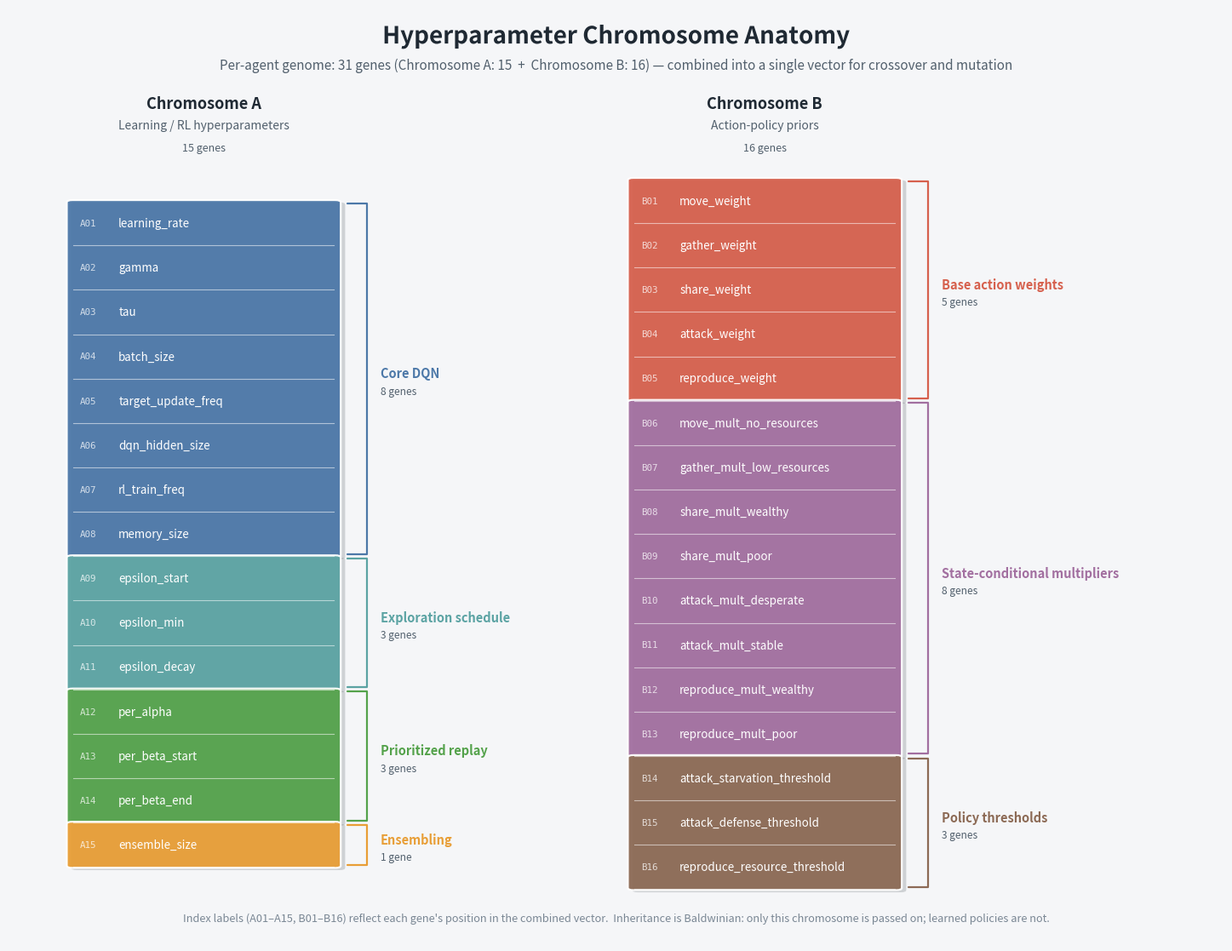

Here is the Python script that generated this plot:
#!/usr/bin/env python3
"""Render a two-track chromosome anatomy diagram for hyperparameter evolution."""

from __future__ import annotations

import argparse
from dataclasses import dataclass
from pathlib import Path
from typing import Dict, List, Sequence, Tuple

import matplotlib.pyplot as plt
from matplotlib.patches import FancyBboxPatch, PathPatch
from matplotlib.path import Path as MplPath
from matplotlib.patheffects import withStroke


@dataclass(frozen=True)
class GeneGroup:
    """A semantic group of related genes."""

    name: str
    genes: Sequence[str]
    color: str


@dataclass(frozen=True)
class ChromosomeTrack:
    """A logical chromosome track in the combined gene vector."""

    name: str
    subtitle: str
    groups: Sequence[GeneGroup]


CHROMOSOME_TRACKS: Sequence[ChromosomeTrack] = (
    ChromosomeTrack(
        name="Chromosome A",
        subtitle="Learning / RL hyperparameters",
        groups=(
            GeneGroup(
                name="Core DQN",
                genes=(
                    "learning_rate",
                    "gamma",
                    "tau",
                    "batch_size",
                    "target_update_freq",
                    "dqn_hidden_size",
                    "rl_train_freq",
                    "memory_size",
                ),
                color="#4C78A8",
            ),
            GeneGroup(
                name="Exploration schedule",
                genes=("epsilon_start", "epsilon_min", "epsilon_decay"),
                color="#5BA3A3",
            ),
            GeneGroup(
                name="Prioritized replay",
                genes=("per_alpha", "per_beta_start", "per_beta_end"),
                color="#54A24B",
            ),
            GeneGroup(
                name="Ensembling",
                genes=("ensemble_size",),
                color="#E89E36",
            ),
        ),
    ),
    ChromosomeTrack(
        name="Chromosome B",
        subtitle="Action-policy priors",
        groups=(
            GeneGroup(
                name="Base action weights",
                genes=(
                    "move_weight",
                    "gather_weight",
                    "share_weight",
                    "attack_weight",
                    "reproduce_weight",
                ),
                color="#D6604D",
            ),
            GeneGroup(
                name="State-conditional multipliers",
                genes=(
                    "move_mult_no_resources",
                    "gather_mult_low_resources",
                    "share_mult_wealthy",
                    "share_mult_poor",
                    "attack_mult_desperate",
                    "attack_mult_stable",
                    "reproduce_mult_wealthy",
                    "reproduce_mult_poor",
                ),
                color="#A26FA0",
            ),
            GeneGroup(
                name="Policy thresholds",
                genes=(
                    "attack_starvation_threshold",
                    "attack_defense_threshold",
                    "reproduce_resource_threshold",
                ),
                color="#8C6A55",
            ),
        ),
    ),
)


def _parse_args() -> argparse.Namespace:
    parser = argparse.ArgumentParser(
        description="Plot chromosome A/B anatomy as a two-track gene map.",
        formatter_class=argparse.ArgumentDefaultsHelpFormatter,
    )
    parser.add_argument(
        "--output",
        type=Path,
        default=Path("chromosome_map.png"),
        help="Output image path.",
    )
    parser.add_argument(
        "--dpi",
        type=int,
        default=220,
        help="Saved image DPI.",
    )
    return parser.parse_args()


def _group_spans(track: ChromosomeTrack) -> List[Dict[str, int]]:
    spans: List[Dict[str, int]] = []
    cursor = 0
    for group in track.groups:
        start = cursor
        end = start + len(group.genes)
        spans.append({"start": start, "end": end})
        cursor = end
    return spans


def _contrast_text_color(hex_color: str) -> str:
    """Pick black or white text for readability against ``hex_color``."""

    rgb = [int(hex_color[i : i + 2], 16) / 255.0 for i in (1, 3, 5)]

    def _to_linear(channel: float) -> float:
        return channel / 12.92 if channel <= 0.03928 else ((channel + 0.055) / 1.055) ** 2.4

    luminance = 0.2126 * _to_linear(rgb[0]) + 0.7152 * _to_linear(rgb[1]) + 0.0722 * _to_linear(rgb[2])
    return "#FFFFFF" if luminance < 0.5 else "#1F2933"


def _bracket_path(x: float, y_top: float, y_bottom: float, depth: float) -> MplPath:
    """Build a square bracket path: |‾  spanning the group on the right side."""

    vertices = [
        (x, y_top),
        (x + depth, y_top),
        (x + depth, y_bottom),
        (x, y_bottom),
    ]
    codes = [MplPath.MOVETO, MplPath.LINETO, MplPath.LINETO, MplPath.LINETO]
    return MplPath(vertices, codes)


def _draw_track(
    ax: plt.Axes,
    track: ChromosomeTrack,
    x_base: float,
    col_width: float,
    max_gene_count: int,
) -> None:
    spans = _group_spans(track)
    all_genes = [gene for group in track.groups for gene in group.genes]
    total_genes = len(all_genes)
    y_offset = (max_gene_count - total_genes) / 2.0
    track_letter = track.name.split()[-1]

    gene_color_map: Dict[int, str] = {}
    for group, span in zip(track.groups, spans):
        for offset in range(span["end"] - span["start"]):
            gene_color_map[span["start"] + offset] = group.color

    for group, span in zip(track.groups, spans):
        height = span["end"] - span["start"]
        y_bottom = y_offset + (total_genes - span["end"])
        y_top = y_bottom + height
        y_center = y_bottom + (height / 2.0)

        shadow = FancyBboxPatch(
            (x_base + 0.04, y_bottom - 0.05),
            col_width,
            height,
            boxstyle="round,pad=0.02,rounding_size=0.05",
            facecolor="#1F2933",
            edgecolor="none",
            alpha=0.18,
            zorder=1,
        )
        ax.add_patch(shadow)

        group_patch = FancyBboxPatch(
            (x_base, y_bottom),
            col_width,
            height,
            boxstyle="round,pad=0.02,rounding_size=0.05",
            facecolor=group.color,
            edgecolor="white",
            linewidth=1.6,
            alpha=0.95,
            zorder=2,
        )
        ax.add_patch(group_patch)

        bracket_x = x_base + col_width + 0.08
        bracket = PathPatch(
            _bracket_path(bracket_x, y_top - 0.05, y_bottom + 0.05, depth=0.18),
            edgecolor=group.color,
            facecolor="none",
            linewidth=1.6,
            capstyle="round",
            joinstyle="round",
            zorder=3,
        )
        ax.add_patch(bracket)

        gene_word = "gene" if height == 1 else "genes"
        ax.text(
            bracket_x + 0.30,
            y_center + 0.12,
            group.name,
            ha="left",
            va="center",
            fontsize=10.5,
            color=group.color,
            fontweight="bold",
        )
        ax.text(
            bracket_x + 0.30,
            y_center - 0.28,
            f"{height} {gene_word}",
            ha="left",
            va="center",
            fontsize=8.6,
            color="#52606D",
        )

    for idx, gene in enumerate(all_genes):
        y_bottom = y_offset + (total_genes - idx - 1)
        y_center = y_bottom + 0.5
        gene_color = gene_color_map[idx]
        text_color = _contrast_text_color(gene_color)

        ax.plot(
            [x_base + 0.04, x_base + col_width - 0.04],
            [y_bottom, y_bottom],
            color="white",
            linewidth=0.8,
            alpha=0.55,
            zorder=3,
        )

        index_label = f"{track_letter}{idx + 1:02d}"
        ax.text(
            x_base + 0.10,
            y_center,
            index_label,
            ha="left",
            va="center",
            fontsize=7.8,
            color=text_color,
            alpha=0.75,
            family="monospace",
            zorder=4,
        )

        ax.text(
            x_base + 0.45,
            y_center,
            gene,
            ha="left",
            va="center",
            fontsize=9.6,
            color=text_color,
            zorder=4,
        )

    header_y = max_gene_count + 1.15
    ax.text(
        x_base + (col_width / 2),
        header_y + 0.55,
        track.name,
        ha="center",
        va="center",
        fontsize=13.0,
        fontweight="bold",
        color="#1F2933",
    )
    ax.text(
        x_base + (col_width / 2),
        header_y + 0.05,
        track.subtitle,
        ha="center",
        va="center",
        fontsize=10.0,
        color="#52606D",
    )
    ax.text(
        x_base + (col_width / 2),
        header_y - 0.45,
        f"{total_genes} genes",
        ha="center",
        va="center",
        fontsize=9.0,
        color="#52606D",
        fontstyle="italic",
    )


def _track_extent(track: ChromosomeTrack) -> int:
    return sum(len(group.genes) for group in track.groups)


def _plot_dimensions() -> Tuple[float, float, float, float, float]:
    """Return (col_width, left_x, right_x, x_lim, gene_count)."""

    gene_count = max(_track_extent(track) for track in CHROMOSOME_TRACKS)
    col_width = 2.45
    left_x = 0.55
    right_x = 5.65
    x_lim = right_x + col_width + 2.95
    return col_width, left_x, right_x, x_lim, gene_count


def _render_chromosome_map(output: Path, dpi: int) -> None:
    col_width, left_x, right_x, x_lim, gene_count = _plot_dimensions()
    total_genes = sum(_track_extent(track) for track in CHROMOSOME_TRACKS)

    fig, ax = plt.subplots(figsize=(14.5, 11.2))
    fig.patch.set_facecolor("#F5F6F8")
    ax.set_facecolor("#F5F6F8")

    _draw_track(ax, CHROMOSOME_TRACKS[0], left_x, col_width, gene_count)
    _draw_track(ax, CHROMOSOME_TRACKS[1], right_x, col_width, gene_count)

    center_x = x_lim / 2.0

    title_y = gene_count + 3.20
    subtitle_y = gene_count + 2.55

    ax.text(
        center_x,
        title_y,
        "Hyperparameter Chromosome Anatomy",
        ha="center",
        va="center",
        fontsize=20,
        fontweight="bold",
        color="#1F2933",
        path_effects=[withStroke(linewidth=3, foreground="#F5F6F8")],
    )
    a_count = _track_extent(CHROMOSOME_TRACKS[0])
    b_count = _track_extent(CHROMOSOME_TRACKS[1])
    ax.text(
        center_x,
        subtitle_y,
        (
            f"Per-agent genome: {total_genes} genes "
            f"({CHROMOSOME_TRACKS[0].name}: {a_count}  +  {CHROMOSOME_TRACKS[1].name}: {b_count}) "
            "— combined into a single vector for crossover and mutation"
        ),
        ha="center",
        va="center",
        fontsize=11,
        color="#52606D",
        fontstyle="italic",
    )

    footer_y = -0.65
    ax.text(
        center_x,
        footer_y,
        (
            f"Index labels (A01–A{a_count:02d}, B01–B{b_count:02d}) reflect each gene's position in the combined vector.  "
            "Inheritance is Baldwinian: only this chromosome is passed on; learned policies are not."
        ),
        ha="center",
        va="center",
        fontsize=9.2,
        color="#7A8794",
    )

    ax.set_xlim(0, x_lim)
    ax.set_ylim(-1.2, gene_count + 3.85)
    ax.set_xticks([])
    ax.set_yticks([])
    ax.set_frame_on(False)

    output.parent.mkdir(parents=True, exist_ok=True)
    fig.tight_layout(pad=0.8)
    fig.savefig(output, dpi=dpi, facecolor=fig.get_facecolor())
    plt.close(fig)


def main() -> int:
    args = _parse_args()
    _render_chromosome_map(args.output, args.dpi)
    print(f"Wrote chromosome map figure to: {args.output}")
    return 0


if __name__ == "__main__":
    raise SystemExit(main())
